Run: headless pygame with SDL's dummy video driver; simulated clock (each Clock.tick advances the game by its frame time, no real sleeping); random seed 0; keys injected as events and as key.get_pressed() state; no mouse input.
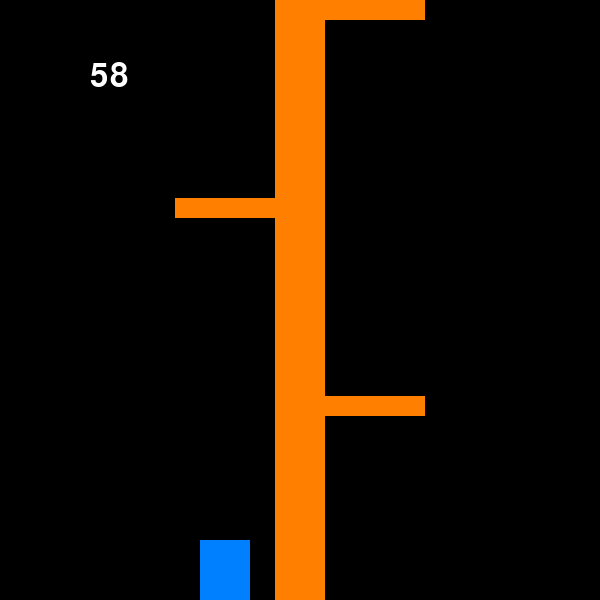
Frame 1 of 3 · flips 1–60 · no input
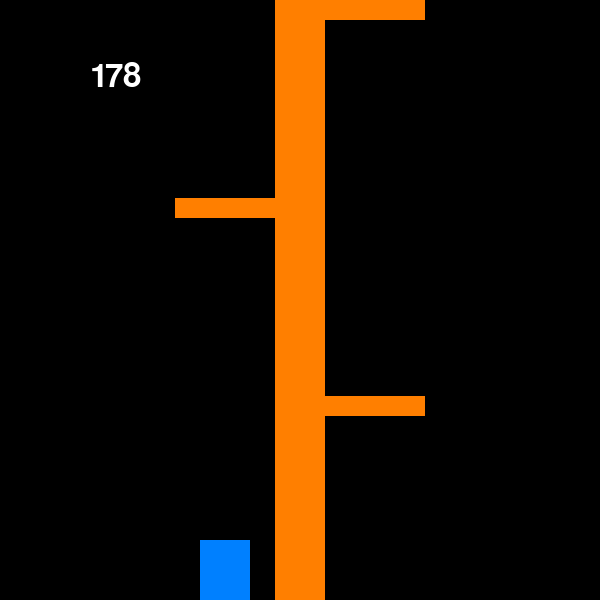
Frame 2 of 3 · flips 61–180 · tapped SPACE, RETURN · held RIGHT (→), D
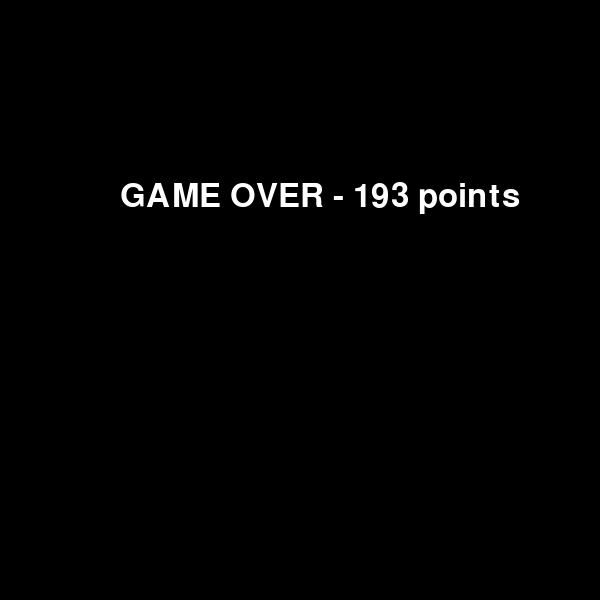
Frame 3 of 3 · flips 181–300 · held DOWN (↓), S (game ended)

The pygame program that drew these frames:

###############################################################################
####################            IMPORTS                      ##################
###############################################################################

# pygame# librairie standard de python
from random import choice

import pygame
from pygame.locals import *


###############################################################################
####################            CONSTANTES                   ##################
###############################################################################

FENETRE_HAUTEUR = 600
FENETRE_LARGEUR = 600
FPS = 40  # 40 images par secondes

# couleurs
TEXTE_COULEUR = (255, 255, 255)  # blanc
FOND_COULEUR = (0, 0, 0)  # noir
OBJETS_COULEUR = (255, 127, 0)  # orangé
TIMBER_COULEUR = (0, 128, 255)  # bleu ciel

# constantes du bucheron
TIMBER_LARGEUR = 50
TIMBER_HAUTEUR = 60
TIMBER_GAUCHE = 0.5 * FENETRE_LARGEUR - 100
TIMBER_DROITE = 0.5 * FENETRE_LARGEUR + 100 - TIMBER_LARGEUR

# constantes des arbres
TRONC_LARGEUR = 50
TRONC_ABS = 0.5 * (FENETRE_LARGEUR - TRONC_LARGEUR)
TRONC_ORD = 0

BRANCHE_LARGEUR = 100
BRANCHE_HAUTEUR = 20
BRANCHE_DEPLACEMENT = 60

# l'abscisse de gauche des branches est de 175
BRANCHE_GAUCHE_ABS = 0.5*(FENETRE_LARGEUR - TRONC_LARGEUR) - BRANCHE_LARGEUR
# l'abscisse de droite des branches est de 325
BRANCHE_DROITE_ABS = 0.5*(FENETRE_LARGEUR + TRONC_LARGEUR)

# écoulement du temps
TEMPS_MAX = 5000  # 5 secondes
TEMPS_BONUS = 300  # 0.3 secondes
TEMPS_TICK = 0.3 * TEMPS_MAX / FPS

# données du chronomètre à l'écran
CHRONO_ABS = 350
CHRONO_ORD = 50
CHRONO_HAUTEUR = 25
CHRONO_LARGEUR = 150


################################################################################
#########################  DEBUT DU TRAVAIL             ########################
################################################################################


###############################################################################
####################            FONCTIONS                    ##################
###############################################################################


def drawText(text, font, surface, x, y):
    '''
    Ecrit du texte à l'écran
    @param text: (str)
    @param font: (pygame.font)
    @param surface: (pygame.surface)
    @param x: (int) l'abscisse du coin supérieur gauche de la zone de texte
    @param y: (int) l'ordonnée du coin supérieur gauche de la zone de texte
    @return: (None)
    SE: écrit à l'écran
    '''
    # donnée complétement

    # permet d'ecrire
    textobj = font.render(text, 1, TEXTE_COULEUR)
    textrect = textobj.get_rect()
    textrect.topleft = (x, y)
    surface.blit(textobj, textrect)


def chrono_dessiner(chrono, surface):
    '''dessine la barre du chronomètre à l'écran.
    Sa largeur est proportionnelle à la durée.

    @param chrono : (int) la durée à de la barre. Elle va représenter la durée
        totale
    @param surface : la fenêtre sur laquelle on écrit
    @return: (None)
    SE: dessine à l'écran
    '''

    # à écrire

    # calculer la largeur
    # créer l'objet rect du chrono
    # dessiner le chrono avec pygame.draw.rect
    pass


def timber_deplacer(direction):
    '''
    Retourne la nouvelle position et le nouvel objet rect du bucheron
    @param direction: (str) "gauche" ou "droite"
    @return : (Tuple (int, pygame.rect)) nouvelle position du bucheron
    '''

    # à compléter

    # nouvelle position selon qu'il aille à gauche ou droite
    timber_x = TIMBER_GAUCHE
    # on cree le rect du timber
    timber_rect = pygame.Rect(timber_x,
                              timber_y,
                              TIMBER_LARGEUR,
                              TIMBER_HAUTEUR)
    return timber_x, timber_rect


def timber_collision(timber_vivant):
    '''
    Détecte et réagit aux collisions entre le bucheron et les branches.
    Le bucheron ne peut toucher que la branche la plus basse
    Il gagne du temps s'il tape une branche
    On renvoit aussi une variable disant qu'il est vivant ou mort

    @param timber_vivant: (bool)
    @return : (bool) le score et l'état vivant/mort
    '''
    # à écrire
    timber_vivant = True
    # detection d'une collision
    # on ne peut toucher que la plus basse, inutile de lire les autres
    # on utilise la méthode colliderect entre de l'objet timber_rect
    # s'il y a collision, timber_vivant devient False
    return timber_vivant


def timber_bonus_temps(timber_chrono):
    '''
    Ajoute un bonus au temps en le limitant au maximum
    @param timber_chrono: (int)
    @return: (int)
    '''
    # à écrire
    # le chrono doit augmenter de la valeur bonus à chaque déplacement.
    # il ne peut dépasser TEMPS_MAX
    timber_chrono = TEMPS_MAX
    return timber_chrono


def timber_diminuer_chrono(timber_chrono, timber_vivant):
    '''
    Met à jour le chronomètre, il diminue d'un à chaque miliseconde.
    Le "temps" du jeu n'avance que 40 fois par seconde, on diminue le score
    de cette valeur
    Si le temps est écoulé, on tue le bucheron
    @param timber_chrono: (int) le temps restant
    @param timber_vivant: (bool)
    @return: (tuple (int, bool)) les nouveaux états
    '''
    # Donnée complètement
    # update le temps
    timber_chrono -= TEMPS_TICK
    if timber_chrono <= 0:
        # print("game over")
        timber_vivant = False
    return timber_chrono, timber_vivant


def arbre_dessiner():
    '''
    Dessine le tronc et les branches
    On parcourt le tableau des branches qu'on dessine une par une
    @return : (None)
    SE : dessine à l'écran
    '''
    # donnée complètement

    pygame.draw.rect(fenetre, OBJETS_COULEUR, tronc_rect)
    for branche in branches:
        # il serait plus pratique de les garder en mémoire et de les mettre
        # à jour
        branche_rect = pygame.Rect(branche[0],
                                   branche[1],
                                   BRANCHE_LARGEUR,
                                   BRANCHE_HAUTEUR)
        pygame.draw.rect(fenetre, OBJETS_COULEUR, branche_rect)


def arbre_deplacer(branche):
    '''
    Déplace les branche vers le bas
    Si la branche basse est sortie, on l'enlève et on ajoute une nouvelle
    en haut

    @param branche: (list) la liste des branches à l'écran
    @return: (list) la nouvelle liste des branches
    '''
    # partie à écrire :
    # toutes les branches doivent descendre d'un pas

    # la suite est complète, plus rien à faire ici
    if branches[0][1] >= FENETRE_HAUTEUR:
        # on enlève la branche sortie de l'écran
        branches.pop(0)
        # on choisit au hasard la nouvelle position de la branche
        nlle_abs = choice((BRANCHE_GAUCHE_ABS, BRANCHE_DROITE_ABS))
        branche = [nlle_abs, 0]
        branches.append(branche)
    # pour développer on affiche les branches
    print(branches)
    return branches


################################################################################
#########################  FIN DU TRAVAIL               ########################
################################################################################


# toute la suite est complète


################################################################################
#########################  INITIALISATION DU JEU        ########################
################################################################################
# arbre
tronc_rect = pygame.Rect(TRONC_ABS, TRONC_ORD, TRONC_LARGEUR, FENETRE_HAUTEUR)

branches = [[BRANCHE_DROITE_ABS, 0.66 * FENETRE_HAUTEUR],
            [BRANCHE_GAUCHE_ABS, 0.33 * FENETRE_HAUTEUR],
            [BRANCHE_DROITE_ABS, 0]]

##############################################################################
# timber

timber_x = TIMBER_GAUCHE  # position de gauche
timber_y = FENETRE_HAUTEUR - TIMBER_HAUTEUR  # il est pose au sol
timber_rect = pygame.Rect(timber_x, timber_y, TIMBER_LARGEUR,
                          TIMBER_HAUTEUR)  # le rect associe a timber
timber_chrono = TEMPS_MAX
timber_vivant = True
timber_a_tape = False
timber_score = 0

##############################################################################
# pygame

pygame.init()
pygame_clock = pygame.time.Clock()
fenetre = pygame.display.set_mode((FENETRE_LARGEUR, FENETRE_HAUTEUR))
pygame.display.set_caption('Timber')

# taille et type de la fonte
font = pygame.font.SysFont(None, 48)

# on update une première fois pour afficher tous les éléments
pygame.display.update()

##############################################################################
# boucle infinie
while True:
    # inputs
    for event in pygame.event.get():
        if event.type == QUIT:
            pygame.quit()

        if event.type == KEYDOWN:
            if event.key == K_ESCAPE:
                pygame.quit()
            elif event.key == K_LEFT:
                timber_x, timber_rect = timber_deplacer("gauche")
                timber_a_tape = True
                print("gauche")

            elif event.key == K_RIGHT:
                timber_x, timber_rect = timber_deplacer("droite")
                timber_a_tape = True
                print("droite")

    # Dessins
    # On remplit le fond
    fenetre.fill(FOND_COULEUR)

    # On dessine les scores
    drawText(str(timber_score),
             font,
             fenetre,
             0.15 * FENETRE_LARGEUR,
             0.1 * FENETRE_HAUTEUR)

    pygame.draw.rect(fenetre, OBJETS_COULEUR, tronc_rect)
    for branche in branches:
        branche_rect = pygame.Rect(branche[0],
                                   branche[1],
                                   BRANCHE_LARGEUR,
                                   BRANCHE_HAUTEUR)

        pygame.draw.rect(fenetre, OBJETS_COULEUR, branche_rect)
    pygame.draw.rect(fenetre, TIMBER_COULEUR, timber_rect)
    chrono_dessiner(timber_chrono, fenetre)

    # update
    timber_score += 1  #  augmente les scores
    if timber_a_tape:
        branches = arbre_deplacer(branches)  # fait descendre les branches
        timber_vivant = timber_collision(timber_vivant)
        timber_chrono = timber_bonus_temps(timber_chrono)
        # pour le tour suivant, la variable doit redevenir fausse
        timber_a_tape = False

    timber_chrono, timber_vivant = timber_diminuer_chrono(timber_chrono,
                                                          timber_vivant)
    if not timber_vivant:
        # si timber est mort, on arrête la boucle infinie
        break

    # pygame : tick, update
    pygame.display.update()
    pygame_clock.tick(FPS)

##############################################################################
# SORTIE DU JEU
# on arrive ici seulement si timber meurt...
fenetre.fill(FOND_COULEUR)
drawText(f'GAME OVER - {timber_score} points', font, fenetre,
         0.2 * FENETRE_LARGEUR, 0.3 * FENETRE_HAUTEUR)
pygame_clock.tick()
pygame.display.update()
print('GAME OVER')
print(f'Score : {timber_score}')
pygame.quit()
